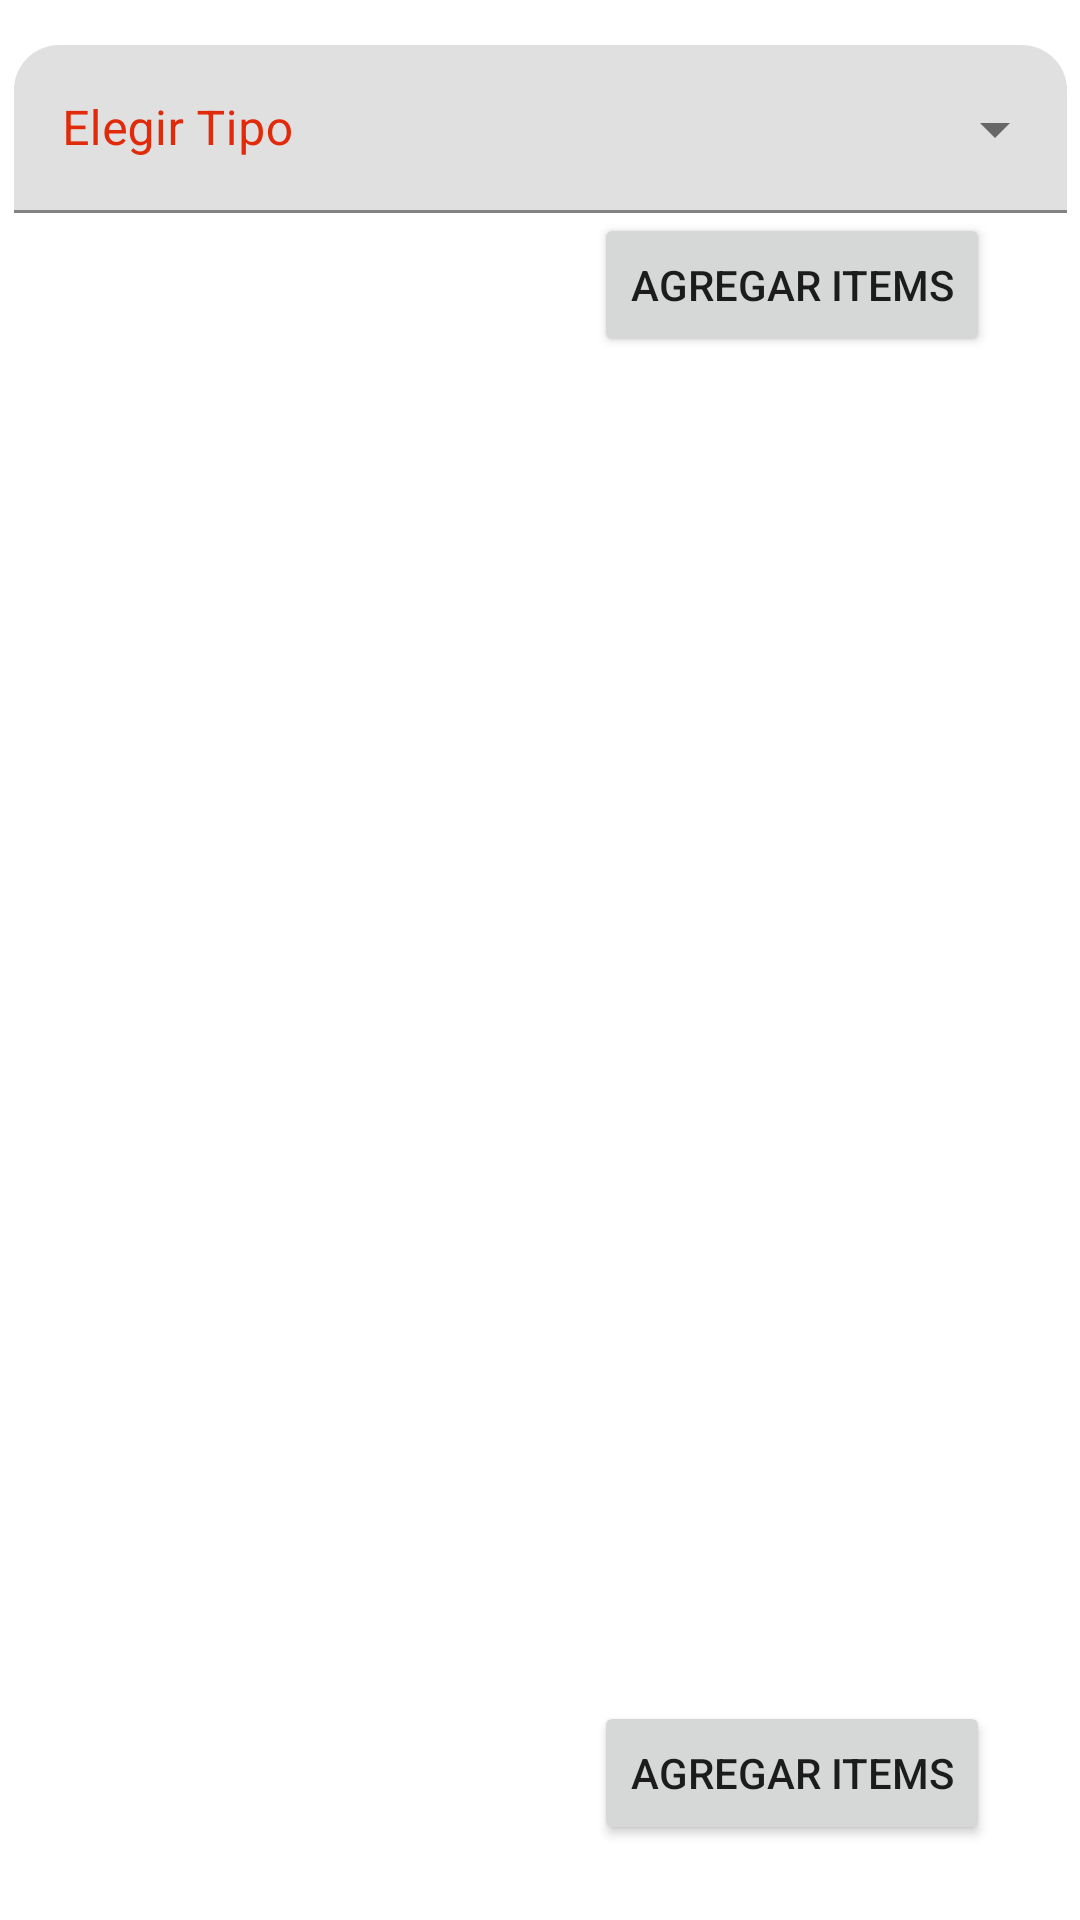

Write the Android layout XML for this screen, with the resource values it uses.
<!-- AndroidManifest.xml: application theme AppTheme -->
<!-- res/layout/fragment_crear_pedido.xml -->
<?xml version="1.0" encoding="utf-8"?>
<FrameLayout xmlns:android="http://schemas.android.com/apk/res/android"
    xmlns:app="http://schemas.android.com/apk/res-auto"
    xmlns:tools="http://schemas.android.com/tools"
    android:layout_width="match_parent"
    android:layout_height="match_parent"
    tools:context=".CrearPedido">

    <androidx.constraintlayout.widget.ConstraintLayout
        android:layout_width="match_parent"
        android:layout_height="match_parent">

        <com.google.android.material.textfield.TextInputLayout
            android:id="@+id/input_elegirTipo"
            android:layout_width="351dp"
            android:layout_height="56dp"
            android:layout_marginTop="15dp"
            android:hint="Elegir Tipo"
            android:textColorHint="@color/colorPrincipal"
            app:boxCornerRadiusTopEnd="15dp"
            app:boxCornerRadiusTopStart="15dp"
            app:layout_constraintEnd_toEndOf="parent"
            app:endIconMode="dropdown_menu"
            style="@style/Widget.MaterialComponents.TextInputLayout.FilledBox.ExposedDropdownMenu"
            app:layout_constraintStart_toEndOf="@+id/imageViewIconoDetalle"
            app:layout_constraintStart_toStartOf="parent"
            app:layout_constraintTop_toTopOf="parent">

            <androidx.appcompat.widget.AppCompatAutoCompleteTextView
                android:layout_width="match_parent"
                android:layout_height="match_parent"

                ></androidx.appcompat.widget.AppCompatAutoCompleteTextView>
        </com.google.android.material.textfield.TextInputLayout>


        <Button
            android:id="@+id/buttonAgregarItem"
            android:layout_width="wrap_content"
            android:layout_height="wrap_content"
            android:text="Agregar Items"
            app:layout_constraintEnd_toEndOf="@+id/cardView2"
            app:layout_constraintStart_toStartOf="@+id/guideline5"
            app:layout_constraintTop_toBottomOf="@+id/cardView2" />

        <androidx.cardview.widget.CardView
            android:id="@+id/cardView2"
            android:layout_width="match_parent"
            android:layout_height="0dp"
            android:layout_marginStart="30dp"

            android:layout_marginEnd="30dp"
            android:layout_marginBottom="25dp"
            app:layout_constraintBottom_toTopOf="@+id/buttonPedidoSiguiente"
            app:layout_constraintEnd_toEndOf="parent"
            app:layout_constraintStart_toStartOf="@+id/guideline5"
            app:layout_constraintTop_toBottomOf="@+id/input_elegirTipo">

            <androidx.recyclerview.widget.RecyclerView
                android:layout_width="match_parent"
                android:layout_height="match_parent" />
        </androidx.cardview.widget.CardView>

        <Button
            android:id="@+id/buttonAgregarItem2"
            android:layout_width="wrap_content"
            android:layout_height="wrap_content"
            android:layout_marginBottom="25dp"
            android:text="Agregar Items"
            app:layout_constraintBottom_toBottomOf="parent"
            app:layout_constraintEnd_toEndOf="@+id/cardView2"
            app:layout_constraintStart_toStartOf="@+id/guideline5" />
    </androidx.constraintlayout.widget.ConstraintLayout>
</FrameLayout>
<!-- resources referenced by this layout -->
<resources>
  <color name="colorPrincipal">#E12A09</color>
  <style name="AppTheme" parent="Theme.MaterialComponents.Light.NoActionBar">
          
          <item name="colorPrimary">@color/colorPrincipal</item>
          <item name="colorPrimaryDark">@color/colorPrimaryDark</item>
          <item name="colorAccent">@color/colorAccent</item>
      </style>
  <color name="colorPrimaryDark">#3700B3</color>
  <color name="colorAccent">#F6EEED</color>
</resources>
